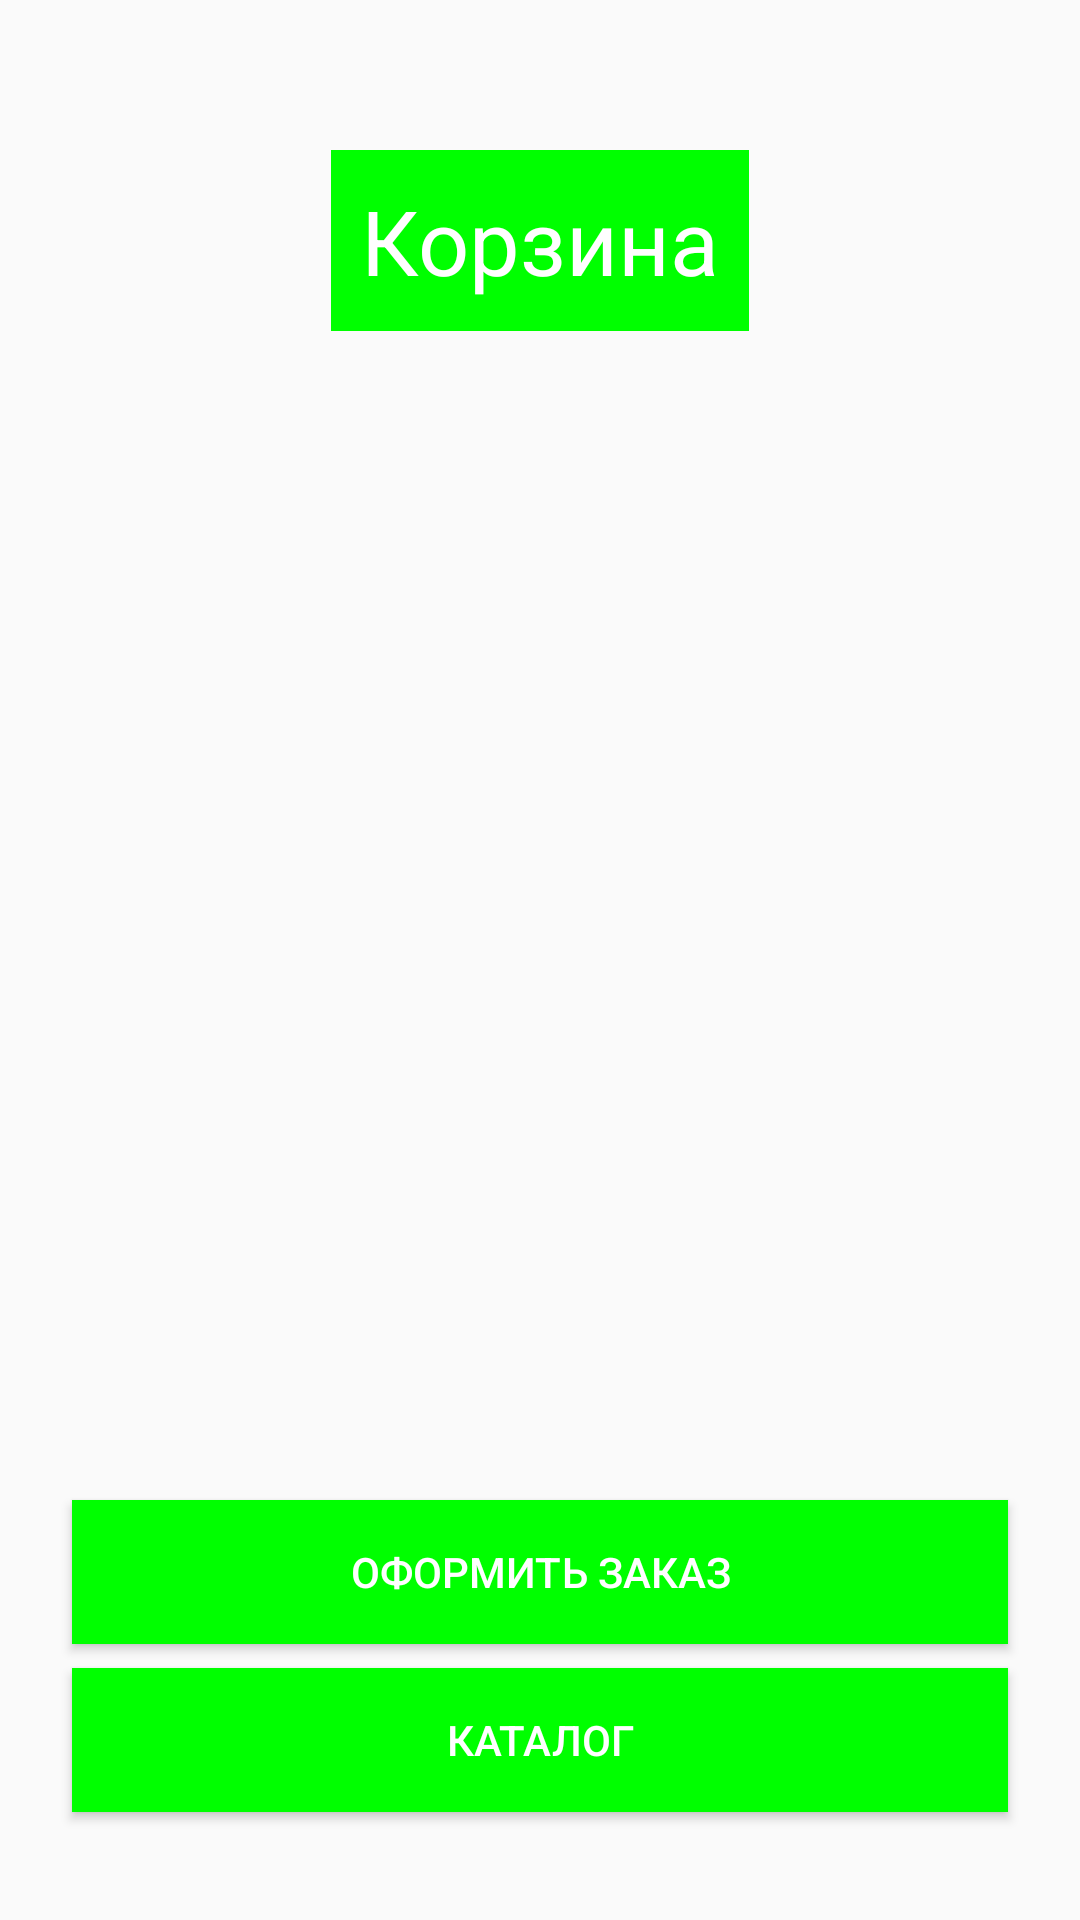

Here is an Android app screen rendered from its layout file. Give the layout XML and the strings, colors and styles it references.
<!-- AndroidManifest.xml: application theme AppTheme -->
<!-- res/layout/basket_layout.xml -->
<?xml version="1.0" encoding="utf-8"?>
<androidx.constraintlayout.widget.ConstraintLayout
    xmlns:android="http://schemas.android.com/apk/res/android"
    xmlns:app="http://schemas.android.com/apk/res-auto"
    xmlns:tools="http://schemas.android.com/tools"
    android:layout_width="match_parent"
    android:layout_height="match_parent">

    <Button
        android:id="@+id/basketToCatalogBtn"
        android:layout_width="0dp"
        android:layout_height="wrap_content"
        android:layout_marginStart="24dp"
        android:layout_marginLeft="24dp"
        android:layout_marginEnd="24dp"
        android:layout_marginRight="24dp"
        android:layout_marginBottom="36dp"
        android:background="#00FF00"
        android:text="Каталог"
        android:textColor="#FFFFFF"
        app:layout_constraintBottom_toBottomOf="parent"
        app:layout_constraintEnd_toEndOf="parent"
        app:layout_constraintStart_toStartOf="parent" />

    <Button
        android:id="@+id/basketToCheckoutBtn"
        android:layout_width="0dp"
        android:layout_height="wrap_content"
        android:layout_marginStart="24dp"
        android:layout_marginLeft="24dp"
        android:layout_marginEnd="24dp"
        android:layout_marginRight="24dp"
        android:layout_marginBottom="8dp"
        android:background="#00FF00"
        android:text="Оформить заказ"
        android:textColor="#FFFFFF"
        app:layout_constraintBottom_toTopOf="@+id/basketToCatalogBtn"
        app:layout_constraintEnd_toEndOf="parent"
        app:layout_constraintHorizontal_bias="1.0"
        app:layout_constraintStart_toStartOf="parent" />

    <TextView
        android:id="@+id/basketHeader"
        android:layout_width="wrap_content"
        android:layout_height="wrap_content"
        android:layout_marginTop="50dp"
        android:background="#00FF00"
        android:padding="10dp"
        android:text="@string/basketHeader"
        android:textColor="@color/white"
        android:textSize="30sp"
        app:layout_constraintEnd_toEndOf="parent"
        app:layout_constraintStart_toStartOf="parent"
        app:layout_constraintTop_toTopOf="parent" />

    <ImageView
        android:id="@+id/basketBackArrow"
        android:layout_width="50dp"
        android:layout_height="50dp"
        app:layout_constraintStart_toStartOf="parent"
        app:layout_constraintTop_toTopOf="parent"
        app:srcCompat="@drawable/ic_arrow_back" />
</androidx.constraintlayout.widget.ConstraintLayout>
<!-- resources referenced by this layout -->
<resources>
  <string name="basketHeader">Корзина</string>
  <style name="AppTheme" parent="Theme.AppCompat.Light.NoActionBar">
          
          <item name="colorPrimary">@color/colorPrimary</item>
          <item name="colorPrimaryDark">#006400</item>
          <item name="colorAccent">#00FF00</item>
      </style>
  <!-- not gathered from this repository: default colours our renderer supplied (Android Studio template values) -->
  <color name="white">#FFFFFFFF</color>
  <color name="colorPrimary">#FF6200EE</color>
</resources>
